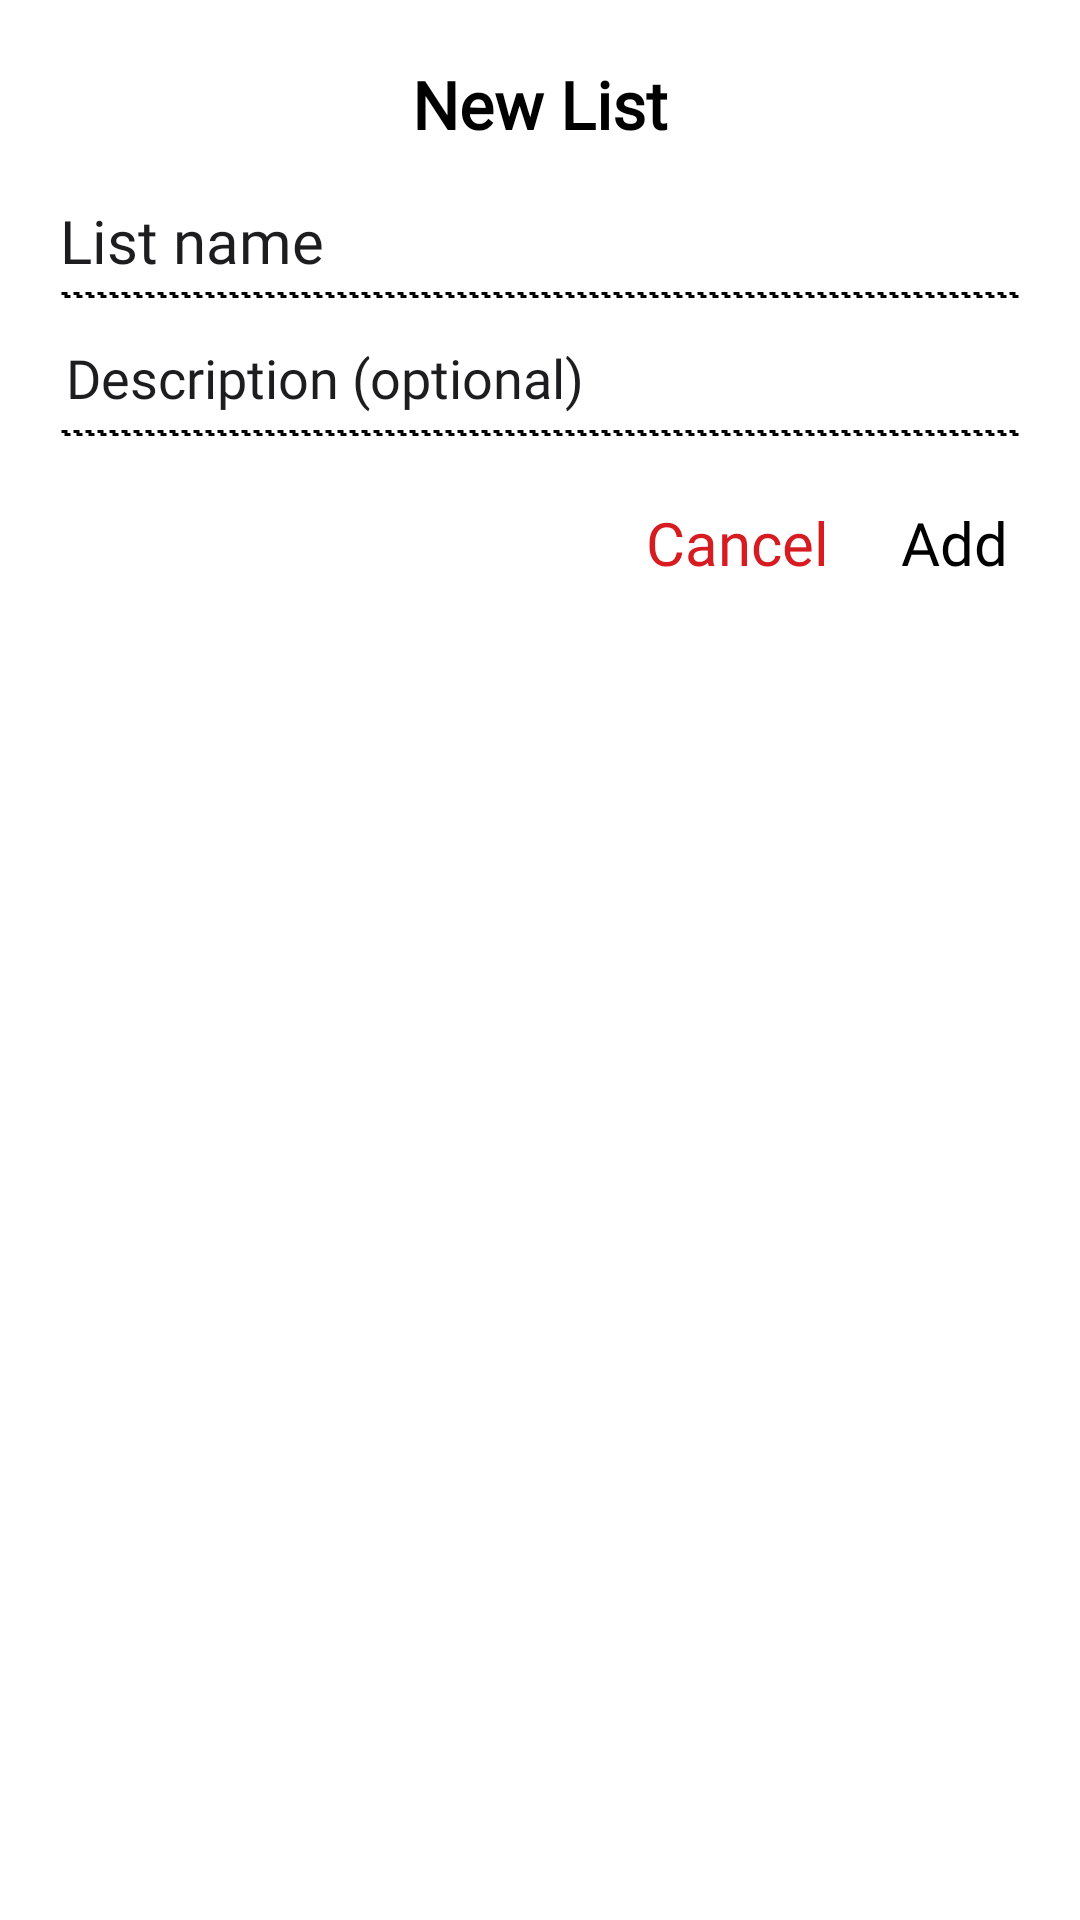

Reconstruct the res/layout file that produces this screen, plus the resources it refers to.
<!-- AndroidManifest.xml: application theme Theme.NothingTasks -->
<!-- res/layout/dialog_add_list.xml -->
<?xml version="1.0" encoding="utf-8"?>
<LinearLayout xmlns:android="http://schemas.android.com/apk/res/android"
    android:orientation="vertical"
    android:layout_width="match_parent"
    android:layout_height="wrap_content"
    android:paddingHorizontal="20dp"
    android:paddingTop="20dp"
    android:paddingBottom="16dp"
    android:background="@drawable/rounded_dialog_bg"
    android:fontFamily="@font/nf">

    
    <TextView
        android:id="@+id/dialogTitle"
        android:layout_width="match_parent"
        android:layout_height="wrap_content"
        android:text="New List"
        android:textSize="22sp"
        android:textStyle="bold"
        android:textColor="?attr/cardTextPrimary"
        android:gravity="center"
        android:layout_marginBottom="18dp"
        android:fontFamily="@font/nf"/>

    
    <EditText
        android:id="@+id/listNameInput"
        android:layout_width="match_parent"
        android:maxWidth="488dp"
        android:layout_height="wrap_content"
        android:hint="List name"
        android:importantForAutofill="no"
        android:textSize="20sp"
        android:fontFamily="@font/nf"
        android:textColor="?attr/cardTextPrimary"
        android:textColorHint="?attr/cardTextSecondary"
        android:padding="0dp"
        android:includeFontPadding="false"
        android:lineSpacingExtra="0dp"
        android:backgroundTint="@android:color/transparent"
        android:inputType="text" />
    <View
        android:layout_width="match_parent"
        android:layout_height="2dp"
        android:layout_marginTop="2dp"
        android:background="@drawable/dotted_underline" />

    
    <EditText
        android:id="@+id/listDescInput"
        android:layout_width="match_parent"
        android:maxWidth="488dp"
        android:layout_height="wrap_content"
        android:hint="Description (optional)"
        android:minLines="1"
        android:maxLines="2"
        android:gravity="top"
        android:textSize="18sp"
        android:padding="2dp"
        android:importantForAutofill="no"
        android:includeFontPadding="false"
        android:lineSpacingExtra="0dp"
        android:fontFamily="@font/nf"
        android:textColor="?attr/cardTextPrimary"
        android:textColorHint="?attr/cardTextSecondary"
        android:backgroundTint="@android:color/transparent"
        android:inputType="textMultiLine"
        android:layout_marginTop="15dp" />
    <View
        android:layout_width="match_parent"
        android:layout_height="2dp"
        android:layout_marginTop="1dp"
        android:background="@drawable/dotted_underline" />

    
    <LinearLayout
        android:layout_marginTop="18dp"
        android:layout_width="match_parent"
        android:layout_height="wrap_content"
        android:orientation="horizontal"
        android:gravity="end">

        <TextView
            android:id="@+id/cancelBtn"
            android:layout_width="wrap_content"
            android:layout_height="wrap_content"
            android:text="Cancel"
            android:textColor="?attr/cardIconTint"
            android:textSize="20sp"
            android:fontFamily="@font/nf"
            android:layout_marginEnd="16dp"
            android:padding="4dp" />

        <TextView
            android:id="@+id/addBtn"
            android:layout_width="wrap_content"
            android:layout_height="wrap_content"
            android:text="Add"
            android:textColor="?attr/cardTextPrimary"
            android:textSize="20sp"
            android:fontFamily="@font/nf"
            android:padding="4dp" />
    </LinearLayout>
</LinearLayout>
<!-- resources referenced by this layout -->
<resources>
  <!-- drawable dotted_underline (drawable) -->
  <shape xmlns:android="http://schemas.android.com/apk/res/android"
      android:shape="rectangle">
  
      <size android:height="1dp" />
  
      <stroke
          android:width="1dp"
          android:color="?attr/cardTextPrimary"
          android:dashWidth="2dp"
          android:dashGap="2dp" />
  
      <solid android:color="@android:color/transparent" />
  </shape>
  <!-- drawable rounded_dialog_bg (drawable) -->
  <?xml version="1.0" encoding="utf-8"?>
  <shape xmlns:android="http://schemas.android.com/apk/res/android"
      android:shape="rectangle">
      <solid android:color="?attr/secbg" />
      <corners android:radius="16dp" />
  </shape>
  <style name="Theme.NothingTasks" parent="Theme.MaterialComponents.DayNight.NoActionBar">
          <item name="cardBackgroundColor">@color/background</item>
          <item name="cardTextPrimary">@color/textPrimary</item>
          <item name="inverseTextPrimary">@color/inversePrimary</item>
          <item name="cardTextSecondary">@color/textSecondary</item>
          <item name="cardIconTint">@color/flagRed</item>
          <item name="secbg">@color/secbackground</item>
          <item name="pillOverdueColor">@color/pillOverdue</item>
          <item name="pillTodayColor">@color/pillToday</item>
          <item name="pillTomorrowColor">@color/pillTomorrow</item>
          <item name="pillDoneColor">@color/pillDone</item>
          <item name="pillRepeatColor">@color/pillRepeat</item>
          <item name="pillNoDateColor">@color/pillNoDate</item>
          <item name="pillTextColor">@color/white_always</item>
      </style>
  <color name="background">#F2F1F6</color>
  <color name="textPrimary">#000000</color>
  <color name="inversePrimary">#FFFFFF</color>
  <color name="textSecondary">#1D1C1F</color>
  <color name="flagRed">#D61B21</color>
  <color name="secbackground">#FFFFFF</color>
  <color name="pillOverdue">#FF5A5F</color>
  <color name="pillToday">#1976D2</color>
  <color name="pillTomorrow">#0288D1</color>
  <color name="pillDone">#388E3C</color>
  <color name="pillRepeat">#8E24AA</color>
  <color name="pillNoDate">#9E9E9E</color>
  <color name="white_always">#FFFFFF</color>
</resources>
